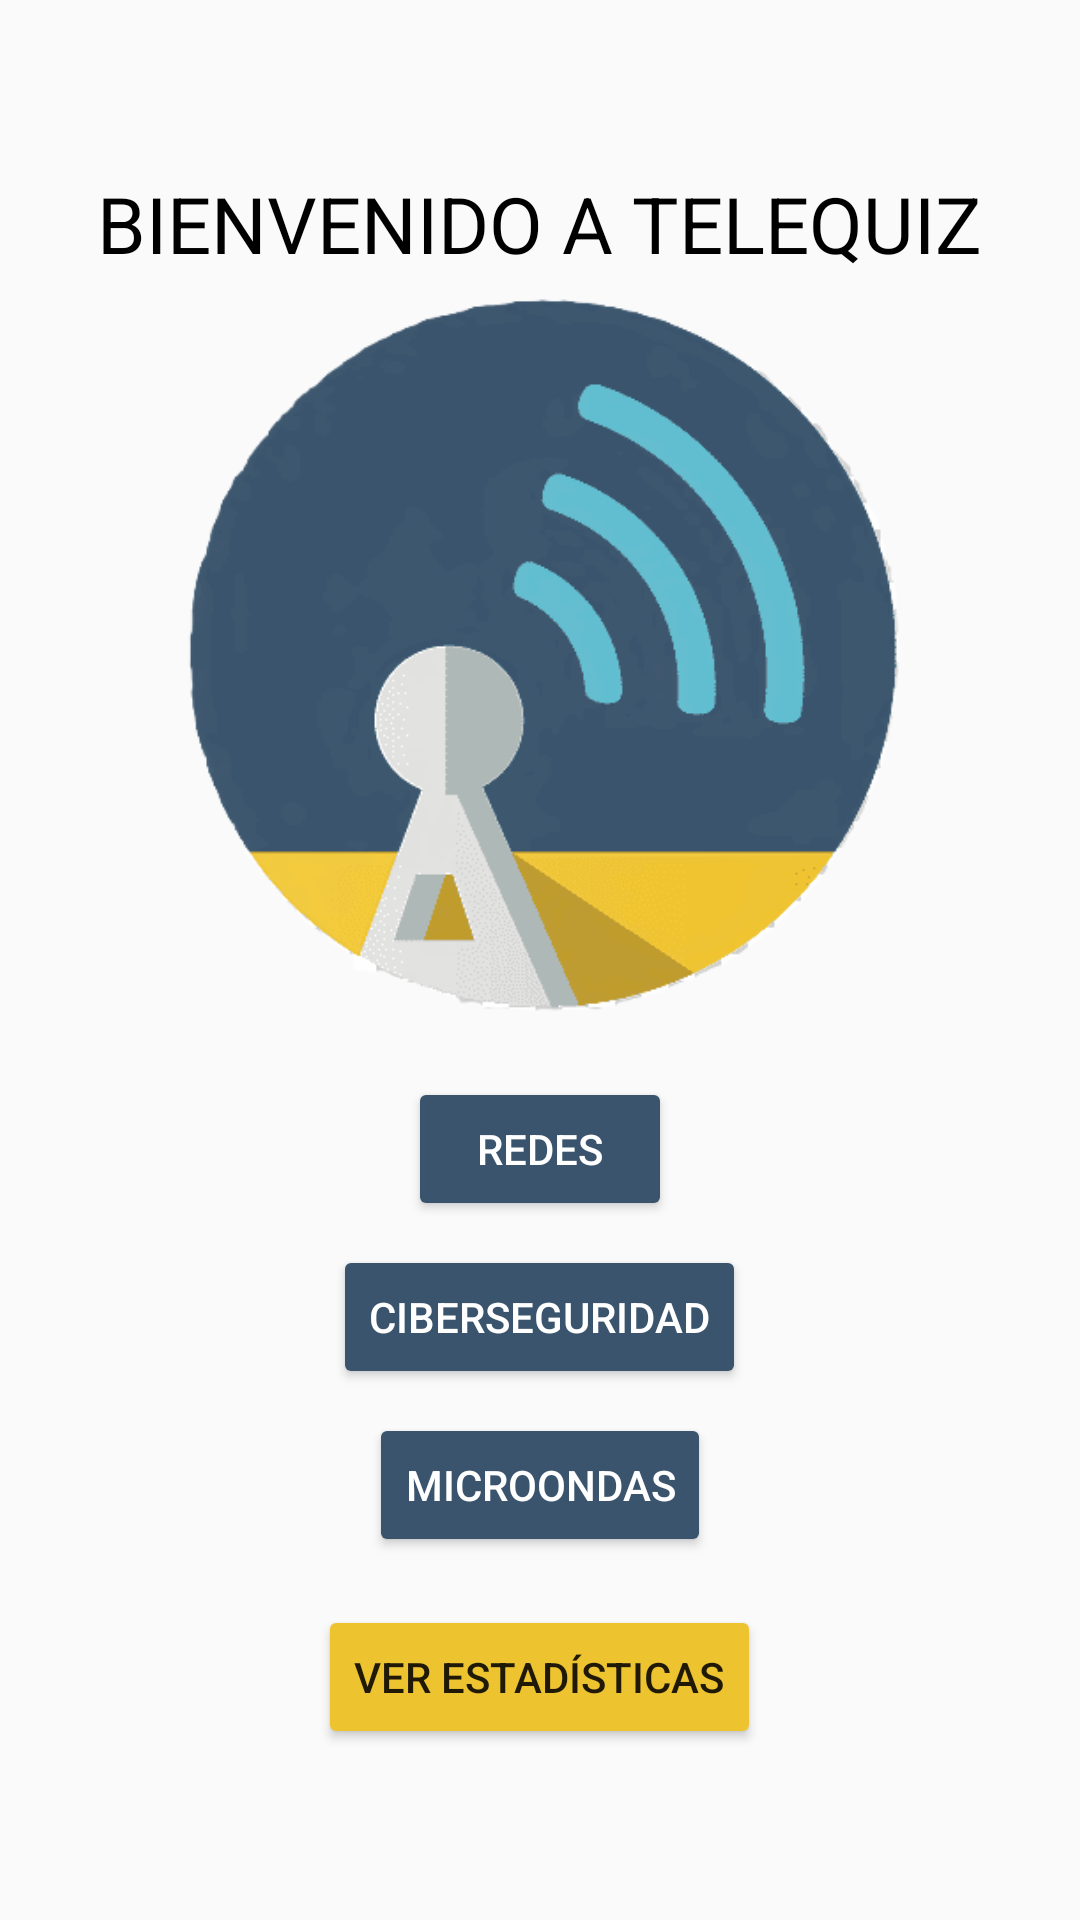

Android layout source for this screen:
<!-- AndroidManifest.xml: application theme Theme.AppCompat.Light.NoActionBar -->
<!-- res/layout/activity_main.xml -->
<?xml version="1.0" encoding="utf-8"?>
<LinearLayout xmlns:android="http://schemas.android.com/apk/res/android"
    xmlns:app="http://schemas.android.com/apk/res-auto"
    android:layout_width="match_parent"
    android:layout_height="match_parent"
    android:gravity="center"
    android:orientation="vertical"
    android:padding="16dp">

    <TextView
        android:id="@+id/tvBienvenido"
        android:layout_width="wrap_content"
        android:layout_height="wrap_content"
        android:text="BIENVENIDO A TELEQUIZ"
        android:textColor="@color/black"
        android:textSize="26sp" />

    <ImageView
        android:id="@+id/imageView4"
        android:layout_width="240dp"
        android:layout_height="251dp"
        android:src="@drawable/radio" />

    <Button
        android:id="@+id/btnRedes"
        android:layout_width="wrap_content"
        android:layout_height="wrap_content"
        android:layout_marginTop="16dp"
        android:backgroundTint="#39546C"
        android:text="Redes"
        android:textColor="@color/white" />

    <Button
        android:id="@+id/btnCiber"
        android:layout_width="wrap_content"
        android:layout_height="wrap_content"
        android:layout_marginTop="8dp"
        android:text="Ciberseguridad"
        android:textColor="@color/white"
        android:backgroundTint="#39546C"/>


    <Button
        android:id="@+id/btnMicroondas"
        android:layout_width="wrap_content"
        android:layout_height="wrap_content"
        android:layout_marginTop="8dp"
        android:text="Microondas"
        android:textColor="@color/white"
        android:backgroundTint="#39546C"/>

    <Button
        android:id="@+id/btnStats"
        android:layout_width="wrap_content"
        android:layout_height="wrap_content"
        android:layout_marginTop="16dp"
        android:baselineAligned="false"
        android:text="Ver Estadísticas"
        android:backgroundTint="#EDC330"/>
</LinearLayout>
<!-- resources referenced by this layout -->
<resources>
  <!-- drawable radio: png bitmap (drawable, 32251 bytes) -->
  <!-- not gathered from this repository: default colours our renderer supplied (Android Studio template values) -->
  <color name="black">#FF000000</color>
  <color name="white">#FFFFFFFF</color>
</resources>
